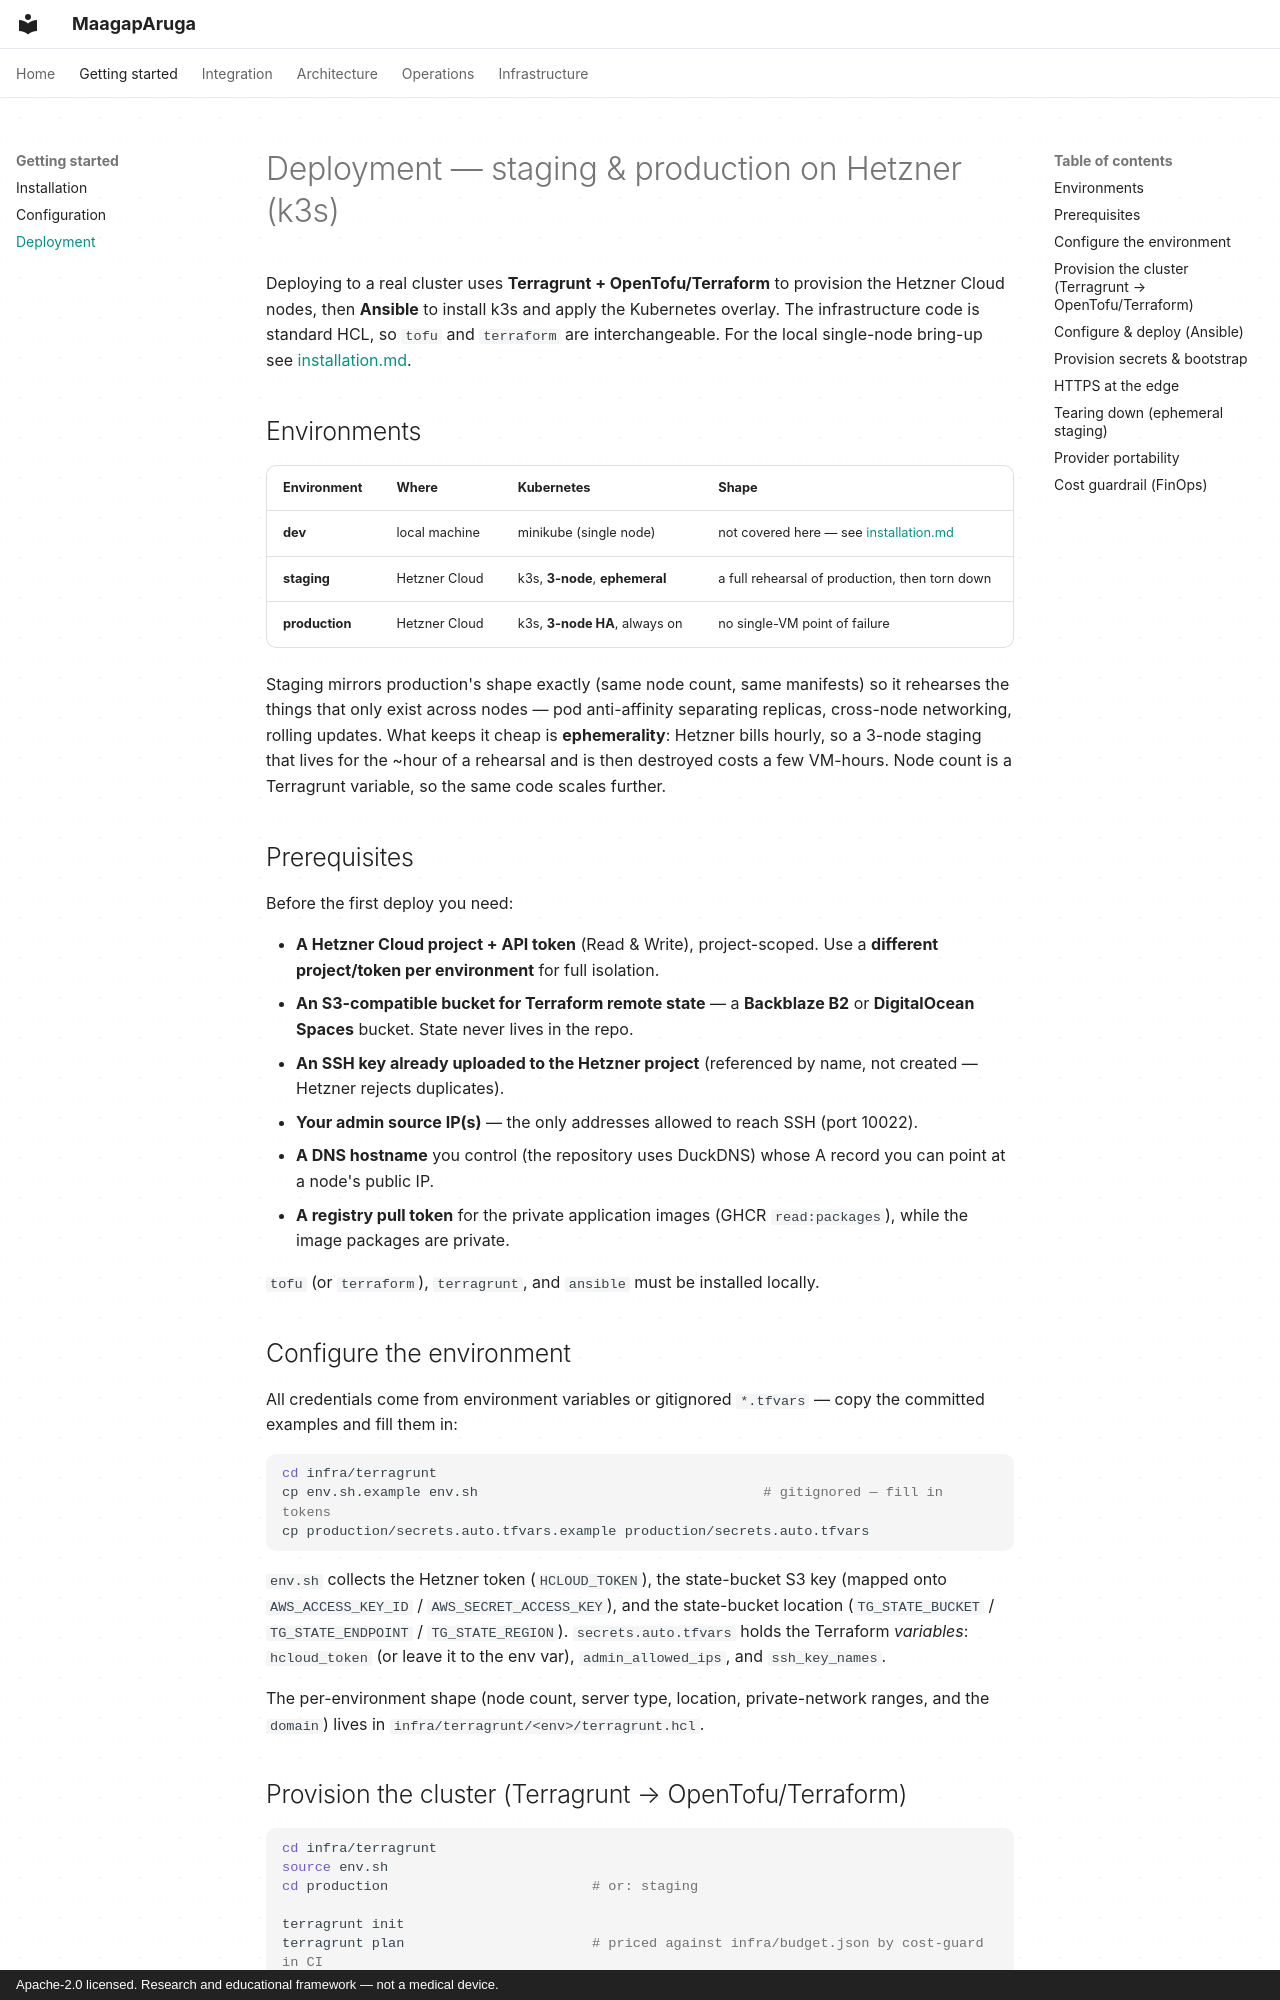

repository: marco-montesines/maagaparuga · page: getting-started/deployment/index.html · generator: mkdocs · copyright: Apache-2.0 licensed. Research and educational framework — not a medical device.

# Deployment — staging & production on Hetzner (k3s)

Deploying to a real cluster uses **Terragrunt + OpenTofu/Terraform** to provision the
Hetzner Cloud nodes, then **Ansible** to install k3s and apply the Kubernetes overlay.
The infrastructure code is standard HCL, so `tofu` and `terraform` are interchangeable.
For the local single-node bring-up see [installation.md](installation.md).

## Environments

| Environment | Where | Kubernetes | Shape |
|---|---|---|---|
| **dev** | local machine | minikube (single node) | not covered here — see [installation.md](installation.md) |
| **staging** | Hetzner Cloud | k3s, **3-node**, **ephemeral** | a full rehearsal of production, then torn down |
| **production** | Hetzner Cloud | k3s, **3-node HA**, always on | no single-VM point of failure |

Staging mirrors production's shape exactly (same node count, same manifests) so it
rehearses the things that only exist across nodes — pod anti-affinity separating
replicas, cross-node networking, rolling updates. What keeps it cheap is
**ephemerality**: Hetzner bills hourly, so a 3-node staging that lives for the ~hour of a
rehearsal and is then destroyed costs a few VM-hours. Node count is a Terragrunt variable,
so the same code scales further.

## Prerequisites

Before the first deploy you need:

- **A Hetzner Cloud project + API token** (Read & Write), project-scoped. Use a
  **different project/token per environment** for full isolation.
- **An S3-compatible bucket for Terraform remote state** — a **Backblaze B2** or
  **DigitalOcean Spaces** bucket. State never lives in the repo.
- **An SSH key already uploaded to the Hetzner project** (referenced by name, not
  created — Hetzner rejects duplicates).
- **Your admin source IP(s)** — the only addresses allowed to reach SSH (port 10022).
- **A DNS hostname** you control (the repository uses DuckDNS) whose A record you can
  point at a node's public IP.
- **A registry pull token** for the private application images (GHCR `read:packages`),
  while the image packages are private.

`tofu` (or `terraform`), `terragrunt`, and `ansible` must be installed locally.

## Configure the environment

All credentials come from environment variables or gitignored `*.tfvars` — copy the
committed examples and fill them in:

```bash
cd infra/terragrunt
cp env.sh.example env.sh                                   # gitignored — fill in tokens
cp production/secrets.auto.tfvars.example production/secrets.auto.tfvars
```

`env.sh` collects the Hetzner token (`HCLOUD_TOKEN`), the state-bucket S3 key (mapped
onto `AWS_ACCESS_KEY_ID` / `AWS_SECRET_ACCESS_KEY`), and the state-bucket location
(`TG_STATE_BUCKET` / `TG_STATE_ENDPOINT` / `TG_STATE_REGION`). `secrets.auto.tfvars`
holds the Terraform *variables*: `hcloud_token` (or leave it to the env var),
`admin_allowed_ips`, and `ssh_key_names`.

The per-environment shape (node count, server type, location, private-network ranges, and
the `domain`) lives in `infra/terragrunt/<env>/terragrunt.hcl`.
